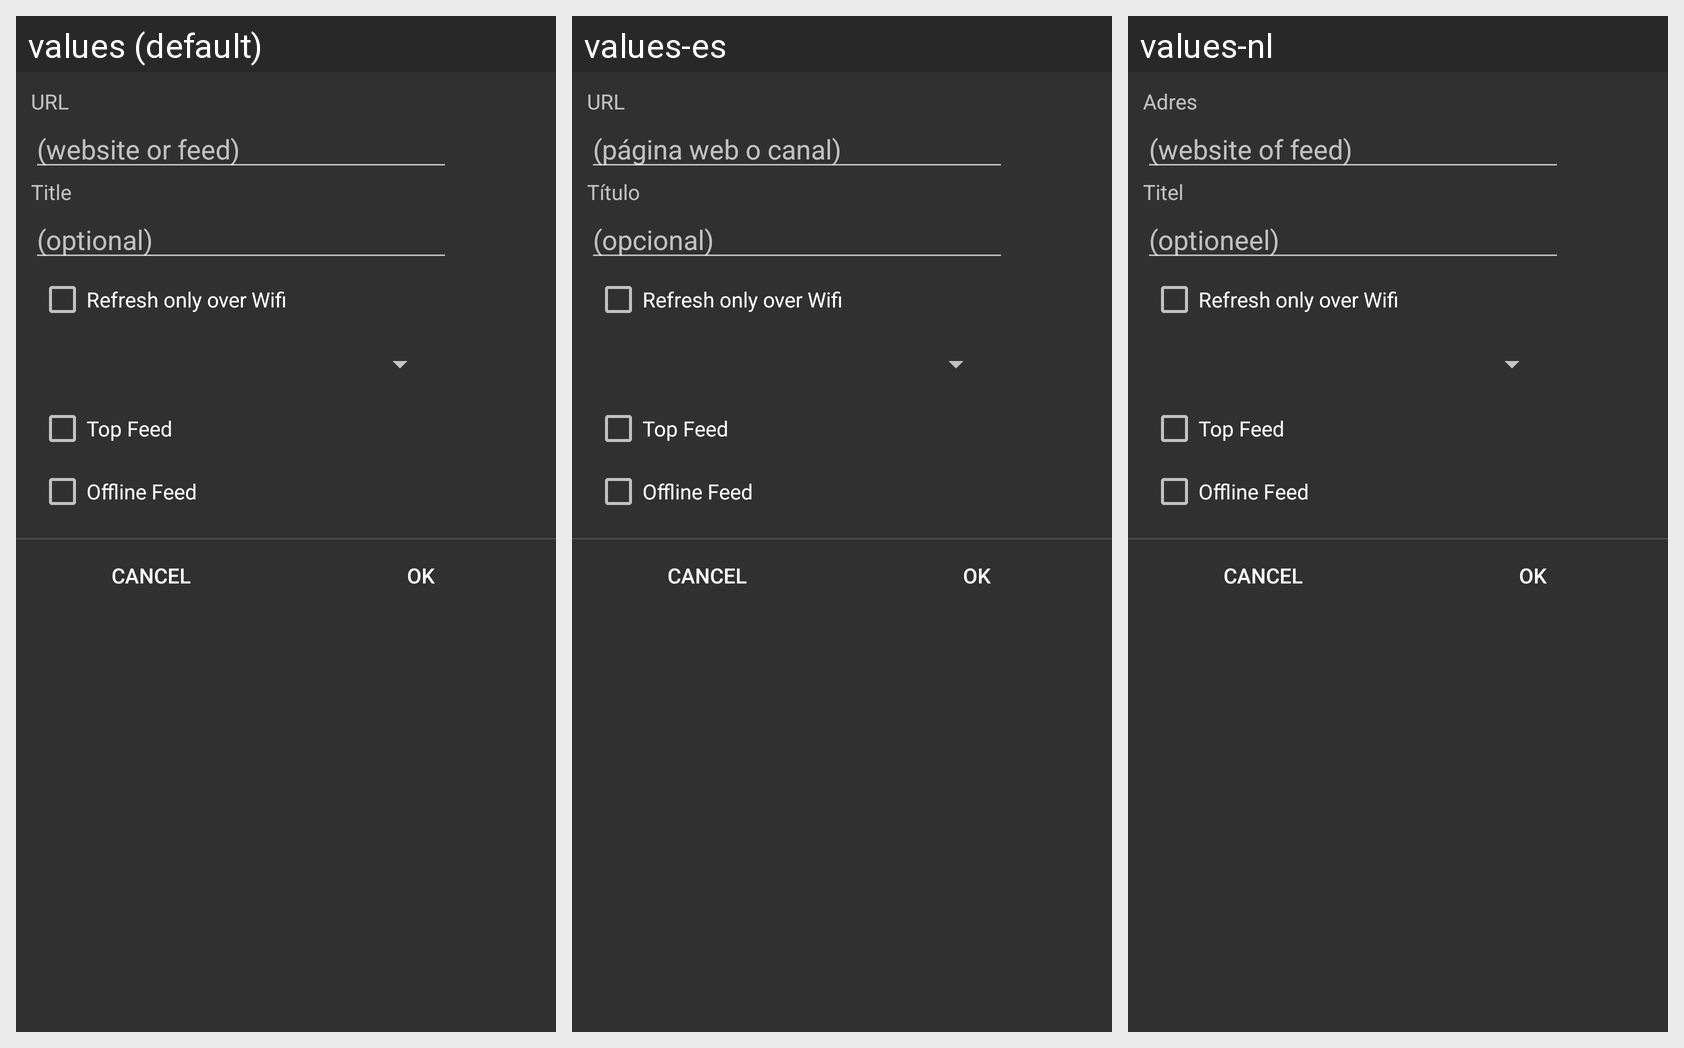

Strings drawn on this Android screen and how each of the app's shown locales translates them:
Android screen res/layout/feedsettings.xml rendered under 3 locales, left to right: values (default), values-es, values-nl. Device: Nexus 5 (rendered at 1080×1920; each locale shown at half size, 540×960, under a caption strip naming it); theme MyTheme.
Other locales in the repository, not shown: values-de, values-fr, values-ja, values-ru, values-se, values-tr.
Strings drawn on this screen, with the default value and each locale's value (text and hints the layout hard-codes, and strings that could not be matched under every locale, appear in the picture but are not listed):

feed_url
  values: URL
  values-es: URL
  values-nl: Adres

websiteorfeed
  values: (website or feed)
  values-es: (página web o canal)
  values-nl: (website of feed)

feed_title
  values: Title
  values-es: Título
  values-nl: Titel

optional
  values: (optional)
  values-es: (opcional)
  values-nl: (optioneel)

refreshonwifionly
  values: Refresh only over Wifi
  values-es: Refresh only over Wifi  [not translated; the default value is used]
  values-nl: Refresh only over Wifi  [not translated; the default value is used]

topfeeds
  values: Top Feed
  values-es: Top Feed  [not translated; the default value is used]
  values-nl: Top Feed  [not translated; the default value is used]

offline
  values: Offline Feed
  values-es: Offline Feed  [not translated; the default value is used]
  values-nl: Offline Feed  [not translated; the default value is used]
